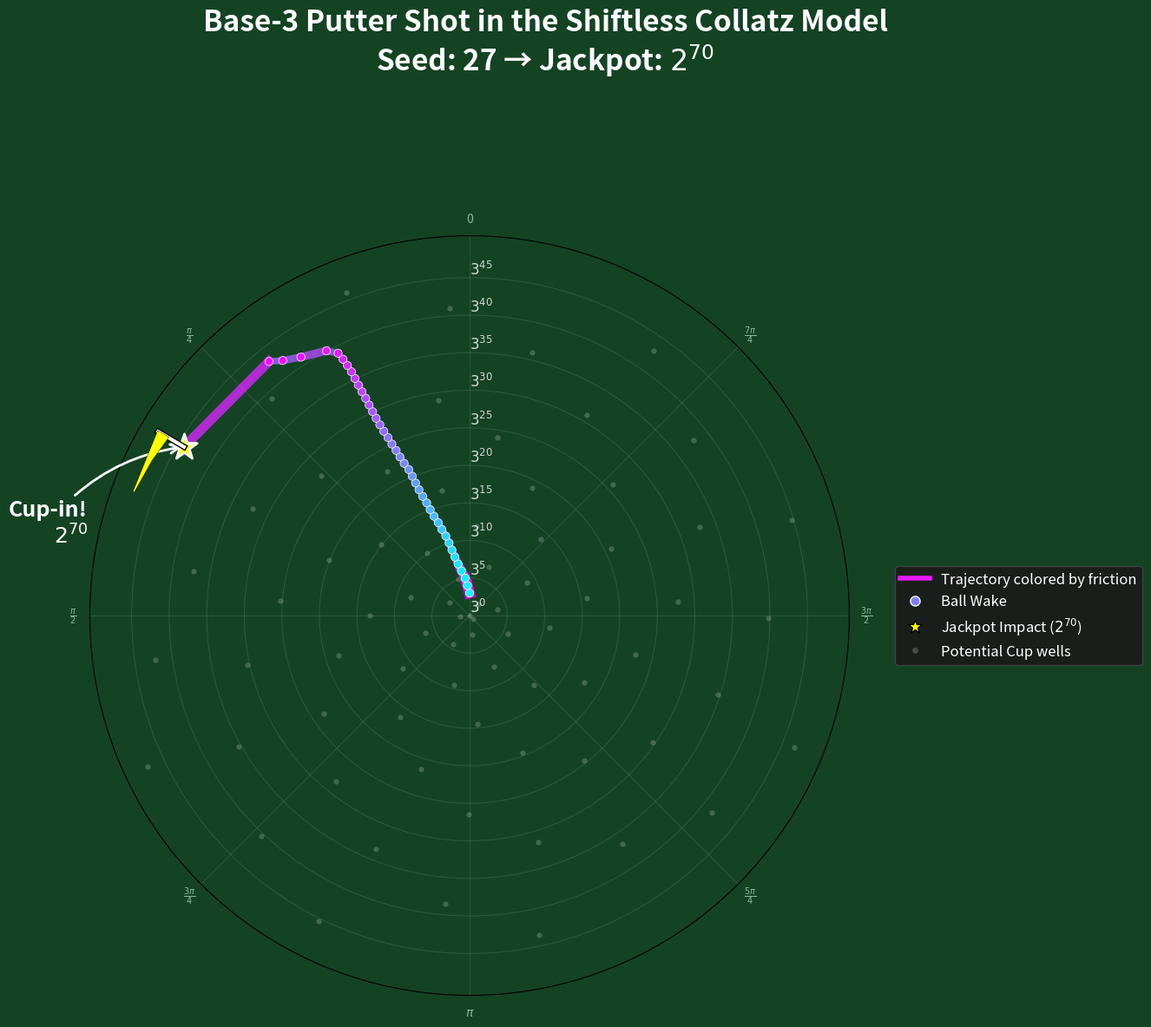

Generate this figure with matplotlib:
# Copyright (c) 2026 Hiroshi Harada
# Licensed under the MIT License.
# Base-3 Putter Shot: Friction Dynamics Visualizer (Static Final, FIXED)
# Author: Hiroshi Harada
# Date: March 29, 2026

import numpy as np
import matplotlib.pyplot as plt
import matplotlib.patheffects as patheffects
import matplotlib.cm as cm

# ---------------------------------------------------------
#  Safe numerical utilities
# ---------------------------------------------------------

def safe_log3(n):
    if n <= 0: return 0.0
    b = n.bit_length()
    if b < 1000:
        return np.log(float(n)) / np.log(3.0)
    e = b - 60
    m = n >> e
    return (np.log(float(m)) + e * np.log(2.0)) / np.log(3.0)

def safe_div_to_float(num, den):
    if den == 0: return 0.0
    shift = max(0, max(num.bit_length(), den.bit_length()) - 1000)
    return float(num >> shift) / float(den >> shift)

# ---------------------------------------------------------
#  Shiftless Collatz Dynamics
# ---------------------------------------------------------

def collatz_shiftless_coupled_putter(seed):
    a_k = int(seed)
    b_k = 0
    history = []

    while True:
        n_k = a_k + b_k
        if n_k > 0 and (n_k & (n_k - 1)) == 0:
            break

        lsb = n_k & -n_k
        a_next = a_k * 3
        b_next = b_k * 3 + lsb
        mu = safe_div_to_float(lsb, b_next)

        history.append({'n': n_k, 'mu': mu})
        a_k, b_k = a_next, b_next

    final_n = a_k + b_k
    history.append({'n': final_n, 'mu': 0.0})
    return history

def n_to_polar_b3(n_list):
    if isinstance(n_list, (int, float)): n_list = [n_list]
    rs = np.array([safe_log3(x) for x in n_list])
    theta = (2 * np.pi * (rs % 1.0)) % (2 * np.pi)
    return rs, theta

# ---------------------------------------------------------
#  Simulation
# ---------------------------------------------------------

seed = 27
history = collatz_shiftless_coupled_putter(seed)

ns = [h['n'] for h in history]
mus = [h['mu'] for h in history[:-1]]

rs, thetas = n_to_polar_b3(ns)

mus_val = np.array(mus)
log_mus = np.log10(np.where(mus_val <= 0, 1e-15, mus_val))
norm_mus = (log_mus - log_mus.min()) / (log_mus.max() - log_mus.min())

# ---------------------------------------------------------
#  Plotting
# ---------------------------------------------------------

fig, ax = plt.subplots(subplot_kw={'projection': 'polar'}, figsize=(14, 14))
green_bg = '#144324'
fig.patch.set_facecolor(green_bg)
ax.set_facecolor(green_bg)

fig.subplots_adjust(right=0.75, top=0.85)

max_n = max(ns)
max_exp = max_n.bit_length() + 5
step = max(1, max_exp // 2000)
cups_n = [1 << i for i in range(0, max_exp, step)]

r_cups, theta_cups = n_to_polar_b3(cups_n)
ax.scatter(theta_cups, r_cups, color='#ffffff', s=20, alpha=0.2, linewidths=0, zorder=2)

cool_map = cm.cool

for i in range(len(history) - 1):
    color = cool_map(norm_mus[i])
    lw = 1.0 + norm_mus[i] * 8.0
    ax.plot(thetas[i:i+2], rs[i:i+2], color=color, linewidth=lw, alpha=0.8, zorder=10)

ax.scatter(thetas, rs, c=np.arange(len(rs)), cmap='cool', s=45, edgecolors='white', lw=0.5, zorder=11)

f_r, f_t = rs[-1], thetas[-1]
final_n = ns[-1]
jackpot_exponent = final_n.bit_length() - 1

pole_len = 4.0
ax.plot([f_t, f_t], [f_r, f_r + pole_len], color='#ffffff', lw=3, zorder=20,
        path_effects=[patheffects.withStroke(linewidth=5, foreground='black')])

flag_top = f_r + pole_len
flag_r = [flag_top, flag_top - 0.5, flag_top - 1.0, flag_top - 1.5]
flag_t = [f_t, f_t + 0.18, f_t + 0.08, f_t]
ax.fill(flag_t, flag_r, color='yellow', alpha=1.0, zorder=21,
        path_effects=[patheffects.withStroke(linewidth=1.5, foreground='black')])

ax.scatter(f_t, f_r, color='#ffff00', s=500, marker='*', edgecolors='white', lw=2, zorder=15)

ax.set_theta_zero_location("N")
ax.set_theta_direction(1)
ax.set_rlabel_position(0)
ax.grid(True, color='white', alpha=0.1)

xticks = np.arange(0, 2 * np.pi, np.pi / 4)
ax.set_xticks(xticks)
ax.set_xticklabels([r'0', r'$\frac{\pi}{4}$', r'$\frac{\pi}{2}$', r'$\frac{3\pi}{4}$',
                    r'$\pi$', r'$\frac{5\pi}{4}$', r'$\frac{3\pi}{2}$', r'$\frac{7\pi}{4}$'], color='#88bb99')

ticks = np.arange(0, rs.max() + 5, 5)
ax.set_rticks(ticks)
ax.set_yticklabels([f"$3^{{{int(t)}}}$" for t in ticks], color='#ffffff', alpha=0.8, fontsize=12)

ax.annotate(f"Cup-in!\n$2^{{{jackpot_exponent}}}$",
            xy=(f_t, f_r), xytext=(-80, -80), textcoords='offset points',
            color='white', fontsize=18, fontweight='bold', ha='right',
            arrowprops=dict(arrowstyle="->", color='white', connectionstyle="arc3,rad=-.2", lw=2))

plt.suptitle(
    f"Base-3 Putter Shot in the Shiftless Collatz Model\nSeed: {seed} → Jackpot: $2^{{{jackpot_exponent}}}$",
    color='white', fontsize=24, fontweight='bold', y=0.98
)

# ---------------------------------------------------------
#  Legend, FIXED
# ---------------------------------------------------------
sc_Trajectory_legend = plt.Line2D([0], [0], color=cool_map(0.9), lw=4, label='Trajectory colored by friction')
sc_wake_legend = plt.Line2D([0], [0], color='none', marker='o', markerfacecolor=cool_map(0.5), markeredgecolor='white', markersize=8, label='Ball Wake')
flag_legend = plt.Line2D([0], [0], color='yellow', marker='*', markeredgecolor='black', markersize=12, linestyle='none', label=f'Jackpot Impact ($2^{{{jackpot_exponent}}}$)')
sc_cups_legend = plt.Line2D([0], [0], color='none', marker='o', markerfacecolor='#ffffff', markeredgecolor='none', markersize=5, alpha=0.2, label='Potential Cup wells')

handles = [sc_Trajectory_legend, sc_wake_legend, flag_legend, sc_cups_legend]

legend = ax.legend(handles=handles, loc='center left', bbox_to_anchor=(1.05, 0.5),
                   facecolor='#1a1a1a', edgecolor='#444444', framealpha=0.9, fontsize=12, labelcolor='white')
plt.setp(legend.get_title(), color='white')

# ---------------------------------------------------------
#  PNG
# ---------------------------------------------------------
output_filename = f"image_b3_putter_shot_seed_{seed}.png"
plt.savefig(output_filename, dpi=300, facecolor=fig.get_facecolor(), bbox_inches='tight')
print(f"✨ Saved static image: {output_filename}")

plt.show()
